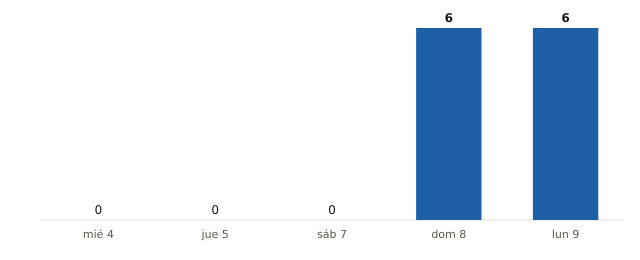

The file beside this chart, header and first rows:
fecha, municipios_prob_90_o_mas
2026-11-04, 0
2026-11-05, 0
2026-11-07, 0
2026-11-08, 6
2026-11-09, 6
